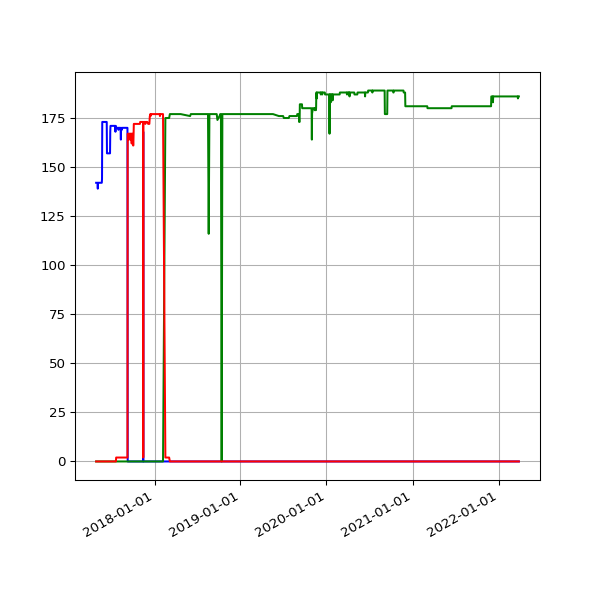

Data behind this chart, as committed beside it:
date, 2.01, 2.02, 2.03
2017-04-28 05:03:45 +0100, 142, , 
2017-04-29 05:13:01 +0100, 142, , 
2017-04-30 05:09:11 +0100, 142, , 
2017-05-01 05:16:50 +0100, 142, , 
2017-05-02 05:15:17 +0100, 142, , 
2017-05-03 05:15:11 +0100, 142, , 
2017-05-04 05:17:32 +0100, 142, , 
2017-05-05 05:36:12 +0100, 139, , 
2017-05-06 05:36:13 +0100, 142, , 
2017-05-07 05:38:28 +0100, 142, , 
2017-05-08 05:39:30 +0100, 142, , 
2017-05-09 05:33:12 +0100, 142, , 
2017-05-10 05:35:50 +0100, 142, , 
2017-05-11 07:06:44 +0100, 142, , 
2017-05-12 05:35:41 +0100, 142, , 
2017-05-13 05:27:11 +0100, 142, , 
2017-05-14 05:37:06 +0100, 142, , 
2017-05-15 05:32:44 +0100, 142, , 
2017-05-16 05:32:20 +0100, 142, , 
2017-05-17 05:31:15 +0100, 142, , 
2017-05-18 05:24:41 +0100, 142, , 
2017-05-19 05:26:41 +0100, 142, , 
2017-05-20 05:39:23 +0100, 142, , 
2017-05-21 05:35:00 +0100, 142, , 
2017-05-22 05:27:14 +0100, 142, , 
2017-05-23 05:30:10 +0100, 144, , 
2017-05-24 05:34:21 +0100, 173, , 
2017-05-25 05:30:50 +0100, 173, , 
2017-05-26 05:39:25 +0100, 173, , 
2017-05-27 05:38:42 +0100, 173, , 
2017-05-28 05:34:25 +0100, 173, , 
2017-05-29 05:34:55 +0100, 173, , 
2017-05-30 05:39:48 +0100, 173, , 
2017-05-31 05:40:53 +0100, 173, , 
2017-06-01 05:36:40 +0100, 173, , 
2017-06-02 05:27:36 +0100, 173, , 
2017-06-03 05:37:56 +0100, 173, , 
2017-06-04 05:42:15 +0100, 173, , 
2017-06-05 05:37:05 +0100, 173, , 
2017-06-06 05:40:34 +0100, 173, , 
2017-06-07 05:37:42 +0100, 173, , 
2017-06-08 05:39:40 +0100, 173, , 
2017-06-09 05:42:19 +0100, 173, , 
2017-06-10 05:45:23 +0100, 173, , 
2017-06-11 05:34:02 +0100, 173, , 
2017-06-12 05:37:46 +0100, 173, , 
2017-06-13 05:33:18 +0100, 157, , 
2017-06-14 05:25:14 +0100, 157, , 
2017-06-15 05:27:57 +0100, 157, , 
2017-06-16 05:34:24 +0100, 157, , 
2017-06-17 05:32:01 +0100, 157, , 
2017-06-18 05:23:36 +0100, 157, , 
2017-06-19 05:24:43 +0100, 157, , 
2017-06-20 05:57:51 +0100, 157, , 
2017-06-21 05:28:50 +0100, 157, , 
2017-06-22 05:32:26 +0100, 157, , 
2017-06-23 05:36:16 +0100, 157, , 
2017-06-24 05:33:34 +0100, 157, , 
2017-06-25 05:35:14 +0100, 157, , 
2017-06-26 05:35:55 +0100, 157, , 
... 1,241 more rows
